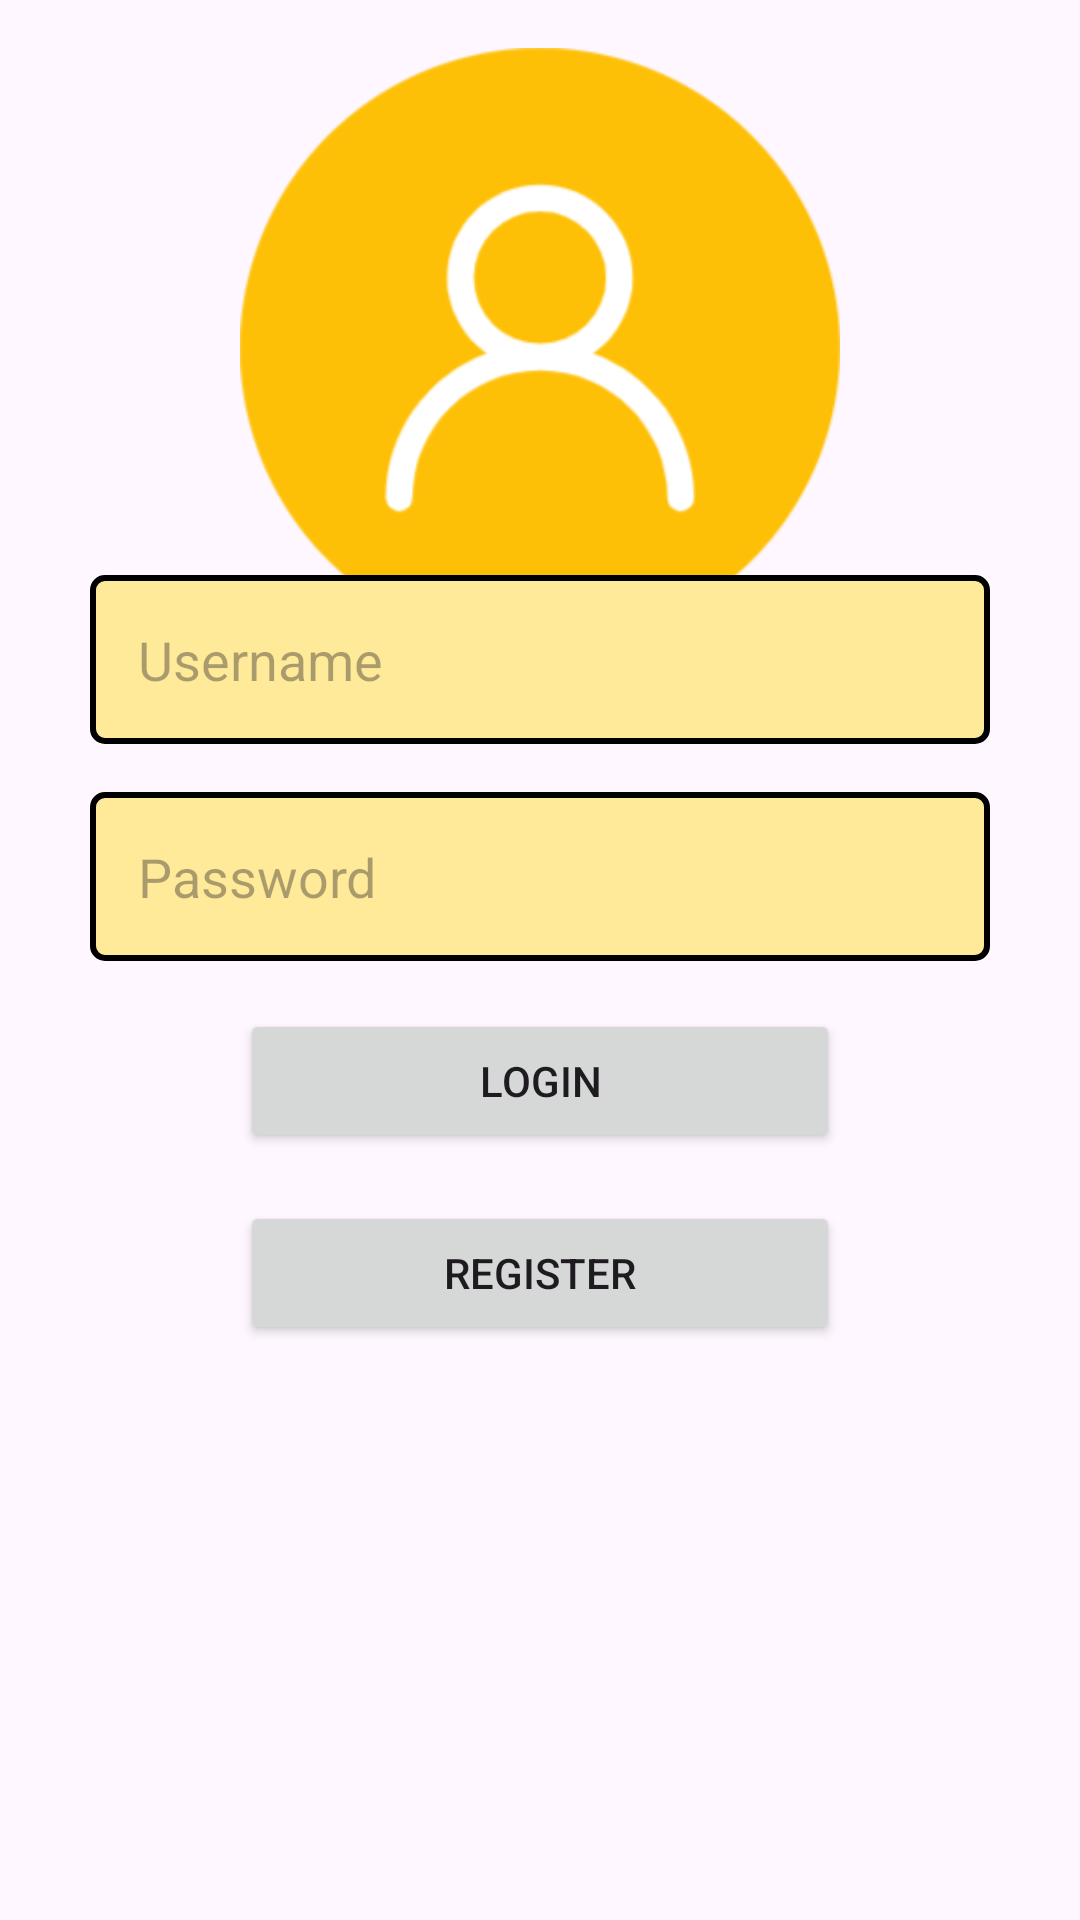

Layout XML and referenced resources for this Android screen:
<!-- AndroidManifest.xml: application theme Theme.Huntoric -->
<!-- res/layout/activity_login.xml -->
<?xml version="1.0" encoding="utf-8"?>
<RelativeLayout xmlns:android="http://schemas.android.com/apk/res/android"
    android:layout_width="match_parent"
    android:layout_height="match_parent"
    android:padding="16dp"
    android:background="@drawable/background_image">

    <LinearLayout
        android:layout_width="match_parent"
        android:layout_height="match_parent"
        android:gravity="top"
        android:orientation="vertical">

        <ImageView
            android:layout_width="200dp"
            android:layout_height="200dp"
            android:layout_gravity="center_horizontal"
            android:background="@drawable/user_yellowicon" />
    </LinearLayout>



    <LinearLayout
        android:id="@+id/formContainer"
        android:layout_width="match_parent"
        android:layout_height="wrap_content"
        android:orientation="vertical"
        android:layout_centerInParent="true"
        >

        <EditText
            android:id="@+id/username"
            android:layout_width="300dp"
            android:layout_height="wrap_content"
            android:layout_gravity="center_horizontal"
            android:layout_marginBottom="16dp"
            android:padding="16dp"
            android:hint="@string/username"
            android:background="@drawable/button_border"/>

        <EditText
            android:id="@+id/password"
            android:layout_width="300dp"
            android:layout_height="wrap_content"
            android:hint="@string/password"
            android:inputType="textPassword"
            android:layout_marginBottom="16dp"
            android:layout_gravity="center_horizontal"
            android:background="@drawable/button_border"
            android:padding="16dp"/>

        <Button
            android:id="@+id/loginButton"
            android:layout_width="200dp"
            android:layout_height="wrap_content"
            android:text="Login"
            android:layout_gravity="center_horizontal"
            android:layout_marginBottom="16dp" />

        <Button
            android:id="@+id/registerButton"
            android:layout_width="200dp"
            android:layout_height="wrap_content"
            android:text="Register"
            android:layout_gravity="center_horizontal" />
    </LinearLayout>

</RelativeLayout>
<!-- resources referenced by this layout -->
<resources>
  <!-- drawable button_border (drawable) -->
  <shape xmlns:android="http://schemas.android.com/apk/res/android">
      <solid android:color="#ffea99" /> 
      <stroke
          android:width="2dp"
          android:color="#000000" /> 
      <corners android:radius="4dp" /> 
  </shape>
  <!-- drawable user_yellowicon: png bitmap (drawable, 20246 bytes) -->
  <string name="password">Password</string>
  <string name="username">Username</string>
  <style name="Theme.Huntoric" parent="Base.Theme.Huntoric" />
  <style name="Base.Theme.Huntoric" parent="Theme.Material3.DayNight.NoActionBar">
          
          
      </style>
</resources>
